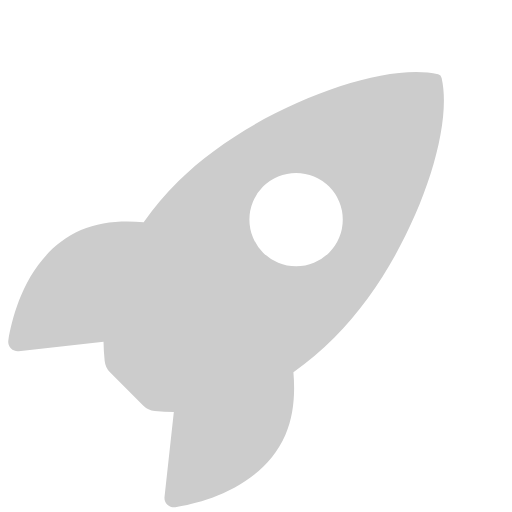
t = 0.00 s
t = 0.19 s: frame unchanged from t = 0.00 s, image omitted
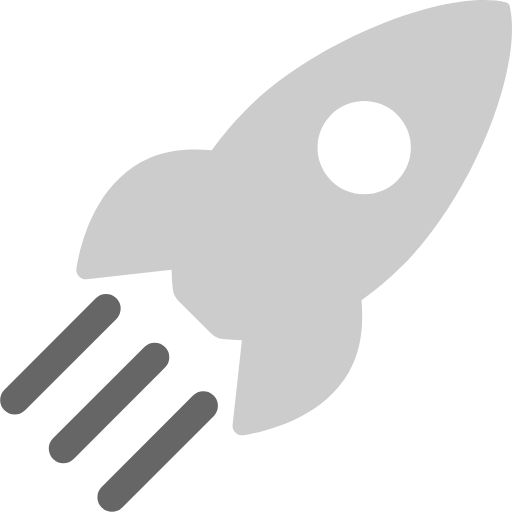
t = 0.31 s
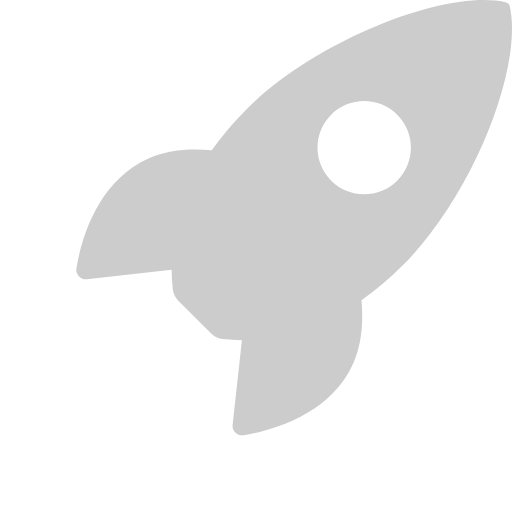
t = 0.50 s
t = 0.69 s: frame unchanged from t = 0.50 s, image omitted
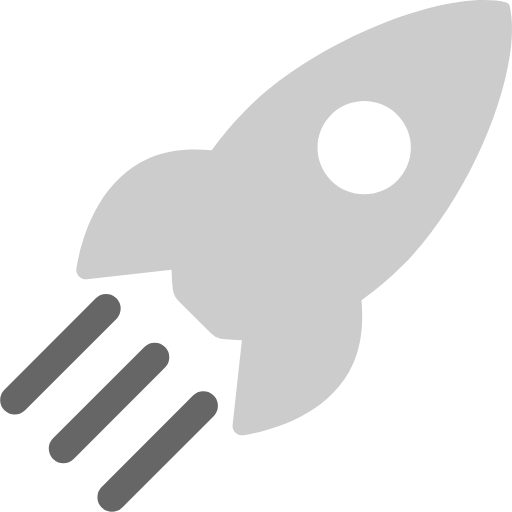
t = 0.81 s

The animated SVG that drew these frames (rendered in a browser with its animation timeline set to each time). Animation: 3 SMIL elements (animate=3); one cycle of 1.00 s, repeats indefinitely.

<?xml version="1.0" encoding="UTF-8" standalone="no"?>
<svg
   height="526.36084"
   width="526.46674"
   id="svg8"
   xmlns="http://www.w3.org/2000/svg"
   version="1.1"
   viewBox="0 0 526.46674 526.36084"
   class="ionicon">
  <defs
     id="defs12" />
  <title
     id="title2">Rocket</title>

<g id="frame0" fill="#ccc" stroke="none">
  <animate attributeName="fill" values="#CCC;transparent;transparent" keyTimes="0;0.25;1" dur="1s" repeatCount="indefinite" begin="0s" calcMode="discrete"/>
  <path
     d="m 991.77362,80.144305 c -21.61818,19.877045 -42.62864,40.390435 -63.55837,60.986945 -5.40377,5.32829 -10.80329,10.66089 -16.21131,15.98487 -13.05137,12.84854 -17.44115,17.24542 -30.63524,29.74712 -12.82008,12.14731 -25.92465,23.9771 -38.99408,35.85338 -11.25733,10.25699 -22.63438,20.37269 -34.1622,30.32287 -1.57639,1.36218 -3.12423,2.75547 -4.70748,4.10955 0,0 -12.93795,5.20962 -12.93795,5.20962 v 0 c 1.70239,-1.33719 3.30285,-2.78499 4.95662,-4.18228 12.04102,-10.10946 23.94772,-20.36695 35.63904,-30.88298 4.61273,-4.13184 21.05972,-18.84652 25.06089,-22.50942 21.03091,-19.25291 41.37617,-39.23263 61.57985,-59.34646 20.2446,-20.14204 40.62345,-40.14465 61.16074,-59.98735 0,0 12.80949,-5.305865 12.80949,-5.305865 z"
     id="path825"
     style="opacity:1;fill:#ffffff;fill-opacity:1;stroke:none;stroke-opacity:1" />
  <g
     transform="translate(16.469992,-2.1865812)"
     style="display:none"
     id="layer1">
    <g
       id="g933"
       style="display:inline">
      <path
         d="m 477.64,38.26 a 4.75,4.75 0 0 0 -3.55,-3.66 c -58.57,-14.32 -193.9,36.71 -267.22,110 a 317,317 0 0 0 -35.63,42.1 c -22.61,-2 -45.22,-0.33 -64.49,8.07 C 52.38,218.7 36.55,281.14 32.14,308 a 9.64,9.64 0 0 0 10.55,11.2 L 130,309.57 a 194.1,194.1 0 0 0 1.19,19.7 19.53,19.53 0 0 0 5.7,12 L 170.7,375 a 19.59,19.59 0 0 0 12,5.7 193.53,193.53 0 0 0 19.59,1.19 l -9.58,87.2 a 9.65,9.65 0 0 0 11.2,10.55 c 26.81,-4.3 89.36,-20.13 113.15,-74.5 8.4,-19.27 10.12,-41.77 8.18,-64.27 a 317.66,317.66 0 0 0 42.21,-35.64 C 441,232.05 491.74,99.74 477.64,38.26 Z M 294.07,217.93 a 48,48 0 1 1 67.86,0 47.95,47.95 0 0 1 -67.86,0 z"
         id="path919" />
      <path
         d="m 168.4,399.43 c -5.48,5.49 -14.27,7.63 -24.85,9.46 -23.77,4.05 -44.76,-16.49 -40.49,-40.52 1.63,-9.11 6.45,-21.88 9.45,-24.88 a 4.37,4.37 0 0 0 -3.65,-7.45 60,60 0 0 0 -35.13,17.12 C 50.22,376.69 48,464 48,464 c 0,0 87.36,-2.22 110.87,-25.75 A 59.69,59.69 0 0 0 176,403.09 c 0.37,-4.18 -4.72,-6.67 -7.6,-3.66 z"
         id="path921" />
    </g>
  </g>
  <g
     transform="translate(16.469992,-2.1865812)"
     style="display:none"
     id="layer2">
    <path
       id="path4"
       d="M 507.64,8.26 A 4.75,4.75 0 0 0 504.09,4.6 c -58.57,-14.32 -193.9,36.71 -267.22,110 a 317,317 0 0 0 -35.63,42.1 c -22.61,-2 -45.22,-0.33 -64.49,8.07 C 82.38,188.7 66.55,251.14 62.14,278 a 9.64,9.64 0 0 0 10.55,11.2 L 160,279.57 a 194.1,194.1 0 0 0 1.19,19.7 19.53,19.53 0 0 0 5.7,12 L 200.7,345 a 19.59,19.59 0 0 0 12,5.7 193.53,193.53 0 0 0 19.59,1.19 l -9.58,87.2 a 9.65,9.65 0 0 0 11.2,10.55 c 26.81,-4.3 89.36,-20.13 113.15,-74.5 8.4,-19.27 10.12,-41.77 8.18,-64.27 a 317.66,317.66 0 0 0 42.21,-35.64 C 471,202.05 521.74,69.74 507.64,8.26 Z M 324.07,187.93 a 48,48 0 1 1 67.86,0 47.95,47.95 0 0 1 -67.86,0 z" />
    <path
       id="path827"
       d="M 92.61414,319.4633 -1.318488,413.39594"
       style="fill:none;stroke:#000000;stroke-width:30;stroke-linecap:round;stroke-linejoin:round;stroke-miterlimit:4;stroke-dasharray:none;stroke-opacity:1;paint-order:fill markers stroke" />
    <path
       id="path827-7"
       d="M 192.61414,419.46331 98.681512,513.39594"
       style="display:inline;fill:none;stroke:#000000;stroke-width:30;stroke-linecap:round;stroke-linejoin:round;stroke-miterlimit:4;stroke-dasharray:none;stroke-opacity:1;paint-order:fill markers stroke" />
    <path
       id="path827-5"
       d="M 142.61414,369.46331 48.681512,463.39594"
       style="display:inline;fill:none;stroke:#000000;stroke-width:30;stroke-linecap:round;stroke-linejoin:round;stroke-miterlimit:4;stroke-dasharray:none;stroke-opacity:1;paint-order:fill markers stroke" />
  </g>
  <g
     transform="translate(16.469992,-2.1865812)"
     style="display:inline"
     id="layer3">
    <path
       id="path4-2"
       d="m 437.62692,82.241658 a 4.75,4.75 0 0 0 -3.55,-3.66 c -58.57005,-14.32 -193.90007,36.710002 -267.22007,109.999992 a 317,317 0 0 0 -35.63,42.1 c -22.61,-2 -45.22,-0.33 -64.49,8.07 -54.36999,23.93 -70.19999,86.37 -74.60999,113.23 a 9.64,9.64 0 0 0 10.55,11.2 l 87.30999,-9.63 a 194.1,194.1 0 0 0 1.19,19.7 19.53,19.53 0 0 0 5.7,12 l 33.81,33.73 a 19.59,19.59 0 0 0 12,5.7 193.53,193.53 0 0 0 19.59,1.19 l -9.58,87.2 a 9.65,9.65 0 0 0 11.2,10.55 c 26.81,-4.3 89.36,-20.13 113.15,-74.5 8.4,-19.27 10.12,-41.77 8.18,-64.27 a 317.66,317.66 0 0 0 42.21,-35.64 c 73.55007,-73.18 124.29007,-205.49 110.19007,-266.969992 z M 254.05685,261.91165 a 48,48 0 1 1 67.86,0 47.95,47.95 0 0 1 -67.86,0 z"
       style="display:inline" />
  </g>
</g>


<g id="frame1"  fill="#ccc">
  <animate xmlns="http://www.w3.org/2000/svg" attributeName="fill" values="transparent;#CCC;transparent" keyTimes="0;0.25;1" dur="1s" repeatCount="indefinite" calcMode="discrete"/>
  <path
     d="m 991.77362,80.144305 c -21.61818,19.877045 -42.62864,40.390435 -63.55837,60.986945 -5.40377,5.32829 -10.80329,10.66089 -16.21131,15.98487 -13.05137,12.84854 -17.44115,17.24542 -30.63524,29.74712 -12.82008,12.14731 -25.92465,23.9771 -38.99408,35.85338 -11.25733,10.25699 -22.63438,20.37269 -34.1622,30.32287 -1.57639,1.36218 -3.12423,2.75547 -4.70748,4.10955 0,0 -12.93795,5.20962 -12.93795,5.20962 v 0 c 1.70239,-1.33719 3.30285,-2.78499 4.95662,-4.18228 12.04102,-10.10946 23.94772,-20.36695 35.63904,-30.88298 4.61273,-4.13184 21.05972,-18.84652 25.06089,-22.50942 21.03091,-19.25291 41.37617,-39.23263 61.57985,-59.34646 20.2446,-20.14204 40.62345,-40.14465 61.16074,-59.98735 0,0 12.80949,-5.305865 12.80949,-5.305865 z"
     id="path825"
     style="opacity:1;fill:#ffffff;fill-opacity:1;stroke:none;stroke-opacity:1" />
  <g
     transform="translate(16.469992,-2.1865812)"
     style="display:none"
     id="layer1">
    <g
       id="g933"
       style="display:inline">
      <path
         d="m 477.64,38.26 a 4.75,4.75 0 0 0 -3.55,-3.66 c -58.57,-14.32 -193.9,36.71 -267.22,110 a 317,317 0 0 0 -35.63,42.1 c -22.61,-2 -45.22,-0.33 -64.49,8.07 C 52.38,218.7 36.55,281.14 32.14,308 a 9.64,9.64 0 0 0 10.55,11.2 L 130,309.57 a 194.1,194.1 0 0 0 1.19,19.7 19.53,19.53 0 0 0 5.7,12 L 170.7,375 a 19.59,19.59 0 0 0 12,5.7 193.53,193.53 0 0 0 19.59,1.19 l -9.58,87.2 a 9.65,9.65 0 0 0 11.2,10.55 c 26.81,-4.3 89.36,-20.13 113.15,-74.5 8.4,-19.27 10.12,-41.77 8.18,-64.27 a 317.66,317.66 0 0 0 42.21,-35.64 C 441,232.05 491.74,99.74 477.64,38.26 Z M 294.07,217.93 a 48,48 0 1 1 67.86,0 47.95,47.95 0 0 1 -67.86,0 z"
         id="path919" />
      <path
         d="m 168.4,399.43 c -5.48,5.49 -14.27,7.63 -24.85,9.46 -23.77,4.05 -44.76,-16.49 -40.49,-40.52 1.63,-9.11 6.45,-21.88 9.45,-24.88 a 4.37,4.37 0 0 0 -3.65,-7.45 60,60 0 0 0 -35.13,17.12 C 50.22,376.69 48,464 48,464 c 0,0 87.36,-2.22 110.87,-25.75 A 59.69,59.69 0 0 0 176,403.09 c 0.37,-4.18 -4.72,-6.67 -7.6,-3.66 z"
         id="path921" />
    </g>
  </g>
  <g
     transform="translate(16.469992,-2.1865812)"
     style="display:inline"
     id="layer2">
    <path
       id="path4"
       d="M 507.64,8.26 A 4.75,4.75 0 0 0 504.09,4.6 c -58.57,-14.32 -193.9,36.71 -267.22,110 a 317,317 0 0 0 -35.63,42.1 c -22.61,-2 -45.22,-0.33 -64.49,8.07 C 82.38,188.7 66.55,251.14 62.14,278 a 9.64,9.64 0 0 0 10.55,11.2 L 160,279.57 a 194.1,194.1 0 0 0 1.19,19.7 19.53,19.53 0 0 0 5.7,12 L 200.7,345 a 19.59,19.59 0 0 0 12,5.7 193.53,193.53 0 0 0 19.59,1.19 l -9.58,87.2 a 9.65,9.65 0 0 0 11.2,10.55 c 26.81,-4.3 89.36,-20.13 113.15,-74.5 8.4,-19.27 10.12,-41.77 8.18,-64.27 a 317.66,317.66 0 0 0 42.21,-35.64 C 471,202.05 521.74,69.74 507.64,8.26 Z M 324.07,187.93 a 48,48 0 1 1 67.86,0 47.95,47.95 0 0 1 -67.86,0 z" />
   <g id="propel">
      <animate xmlns="http://www.w3.org/2000/svg" attributeName="stroke" values="transparent;#666;transparent;#666;" keyTimes="0;0.25;0.50;0.75" dur="1s" repeatCount="indefinite" calcMode="discrete"/>
    <path
       id="path827"
       d="M 92.61414,319.4633 -1.318488,413.39594"
       style="stroke-width:30;stroke-linecap:round;stroke-linejoin:round;stroke-miterlimit:4;stroke-dasharray:none;stroke-opacity:1;paint-order:fill markers stroke" />
    <path
       id="path827-7"
       d="M 192.61414,419.46331 98.681512,513.39594"
       style="display:inline;stroke-width:30;stroke-linecap:round;stroke-linejoin:round;stroke-miterlimit:4;stroke-dasharray:none;stroke-opacity:1;paint-order:fill markers stroke" />
    <path
       id="path827-5"
       d="M 142.61414,369.46331 48.681512,463.39594"
       style="display:inline;stroke-width:30;stroke-linecap:round;stroke-linejoin:round;stroke-miterlimit:4;stroke-dasharray:none;stroke-opacity:1;paint-order:fill markers stroke" />
   </g>
  </g>
  <g
     transform="translate(16.469992,-2.1865812)"
     style="display:none"
     id="layer3">
    <path
       id="path4-2"
       d="m 437.62692,82.241658 a 4.75,4.75 0 0 0 -3.55,-3.66 c -58.57005,-14.32 -193.90007,36.710002 -267.22007,109.999992 a 317,317 0 0 0 -35.63,42.1 c -22.61,-2 -45.22,-0.33 -64.49,8.07 -54.36999,23.93 -70.19999,86.37 -74.60999,113.23 a 9.64,9.64 0 0 0 10.55,11.2 l 87.30999,-9.63 a 194.1,194.1 0 0 0 1.19,19.7 19.53,19.53 0 0 0 5.7,12 l 33.81,33.73 a 19.59,19.59 0 0 0 12,5.7 193.53,193.53 0 0 0 19.59,1.19 l -9.58,87.2 a 9.65,9.65 0 0 0 11.2,10.55 c 26.81,-4.3 89.36,-20.13 113.15,-74.5 8.4,-19.27 10.12,-41.77 8.18,-64.27 a 317.66,317.66 0 0 0 42.21,-35.64 c 73.55007,-73.18 124.29007,-205.49 110.19007,-266.969992 z M 254.05685,261.91165 a 48,48 0 1 1 67.86,0 47.95,47.95 0 0 1 -67.86,0 z"
       style="display:inline" />
  </g>
  </g>
</svg>
